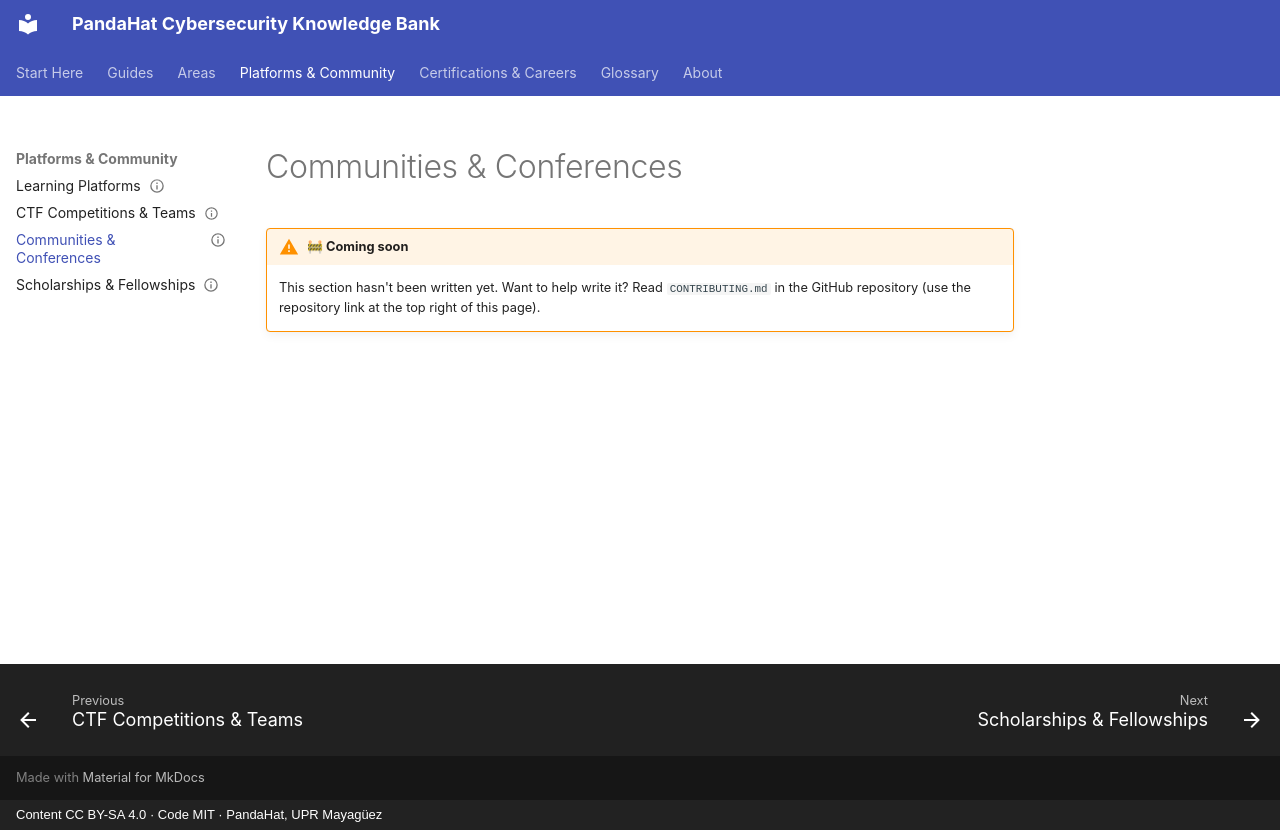

repository: pandahat-uprm/Pandahat-Cybersecurity-Knowledge-Bank · page: platforms/communities-and-conferences/index.html · generator: mkdocs · copyright: Content CC BY-SA 4.0 · Code MIT · PandaHat, UPR Mayagüez

---
title: "Communities & Conferences"
status: stub
last_reviewed: 2026-09-22
---

# Communities & Conferences

!!! warning "🚧 Coming soon"
    This section hasn't been written yet. Want to help write it? Read `CONTRIBUTING.md` in the GitHub repository (use the repository link at the top right of this page).
